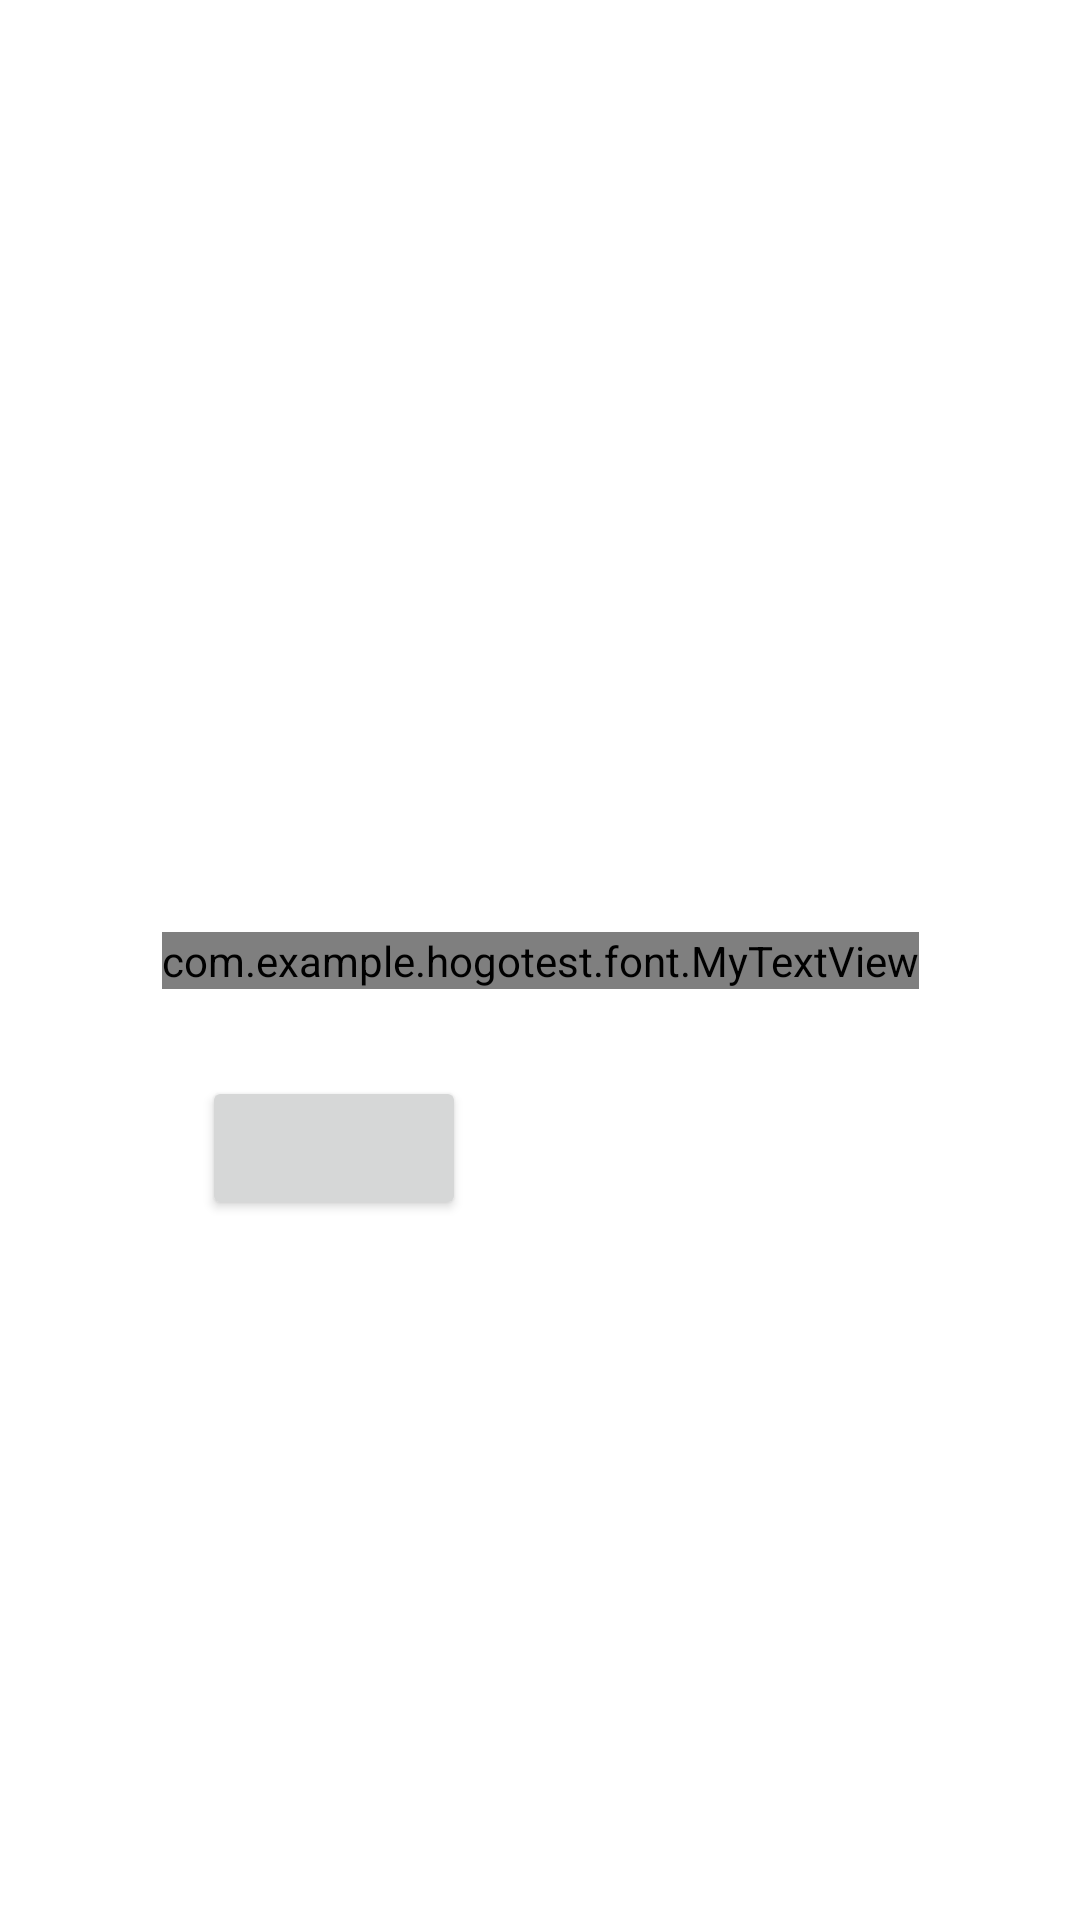

Write the Android layout XML for this screen, with the resource values it uses.
<!-- AndroidManifest.xml: application theme AppTheme -->
<!-- res/layout/activity_font_test.xml -->
<?xml version="1.0" encoding="utf-8"?>
<androidx.constraintlayout.widget.ConstraintLayout xmlns:android="http://schemas.android.com/apk/res/android"
    xmlns:app="http://schemas.android.com/apk/res-auto"
    android:layout_width="match_parent"
    android:layout_height="match_parent">

    <com.example.hogotest.font.MyTextView
        android:id="@+id/tv"
        android:layout_width="wrap_content"
        android:layout_height="wrap_content"
        android:background="@color/colorAccent"
        app:layout_constraintBottom_toBottomOf="parent"
        app:layout_constraintEnd_toEndOf="parent"
        app:layout_constraintStart_toStartOf="parent"
        app:layout_constraintTop_toTopOf="parent" />

    <androidx.appcompat.widget.AppCompatButton
        android:id="@+id/bt"
        android:layout_width="wrap_content"
        android:layout_height="wrap_content"
        app:layout_constraintBottom_toBottomOf="parent"
        app:layout_constraintEnd_toEndOf="parent"
        app:layout_constraintHorizontal_bias="0.247"
        app:layout_constraintStart_toStartOf="parent"
        app:layout_constraintTop_toTopOf="parent"
        app:layout_constraintVertical_bias="0.606" />

</androidx.constraintlayout.widget.ConstraintLayout>
<!-- resources referenced by this layout -->
<resources>

  <!-- not gathered from this repository: default colours our renderer supplied (Android Studio template values) -->
  <color name="colorAccent">#FF03DAC5</color>
</resources>
